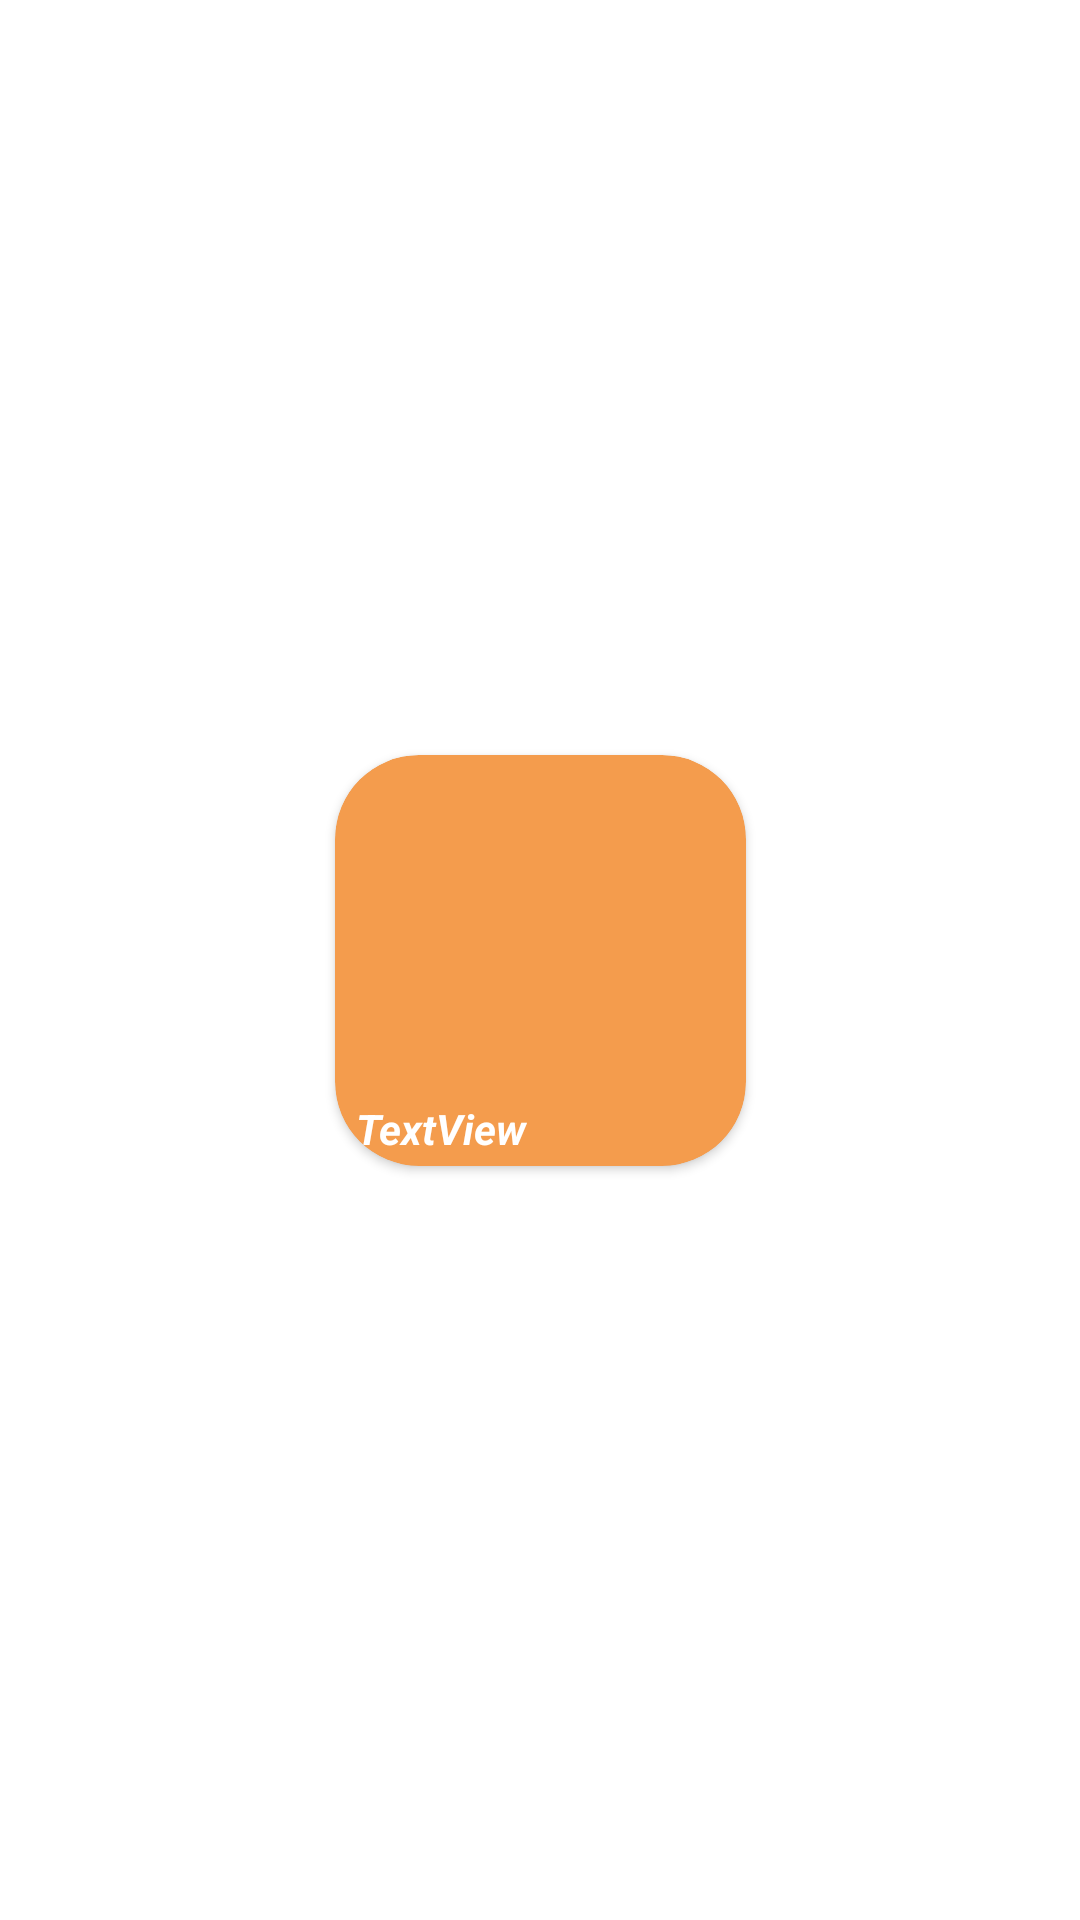

Android layout source for this screen:
<!-- AndroidManifest.xml: application theme Theme.DevOPsSociety -->
<!-- res/layout/rowdata2_explore_learning_services.xml -->
<?xml version="1.0" encoding="utf-8"?>
<androidx.constraintlayout.widget.ConstraintLayout xmlns:android="http://schemas.android.com/apk/res/android"
    xmlns:app="http://schemas.android.com/apk/res-auto"
    xmlns:tools="http://schemas.android.com/tools"
    android:id="@+id/parentMainOverviewConstraint"
    android:layout_width="wrap_content"
    android:layout_height="wrap_content"
    android:layout_marginLeft="5dp"
    android:layout_marginTop="8dp"
    android:layout_marginRight="5dp"
    android:layout_marginBottom="8dp">

    <androidx.cardview.widget.CardView
        android:layout_width="137dp"
        android:layout_height="137dp"
        app:cardCornerRadius="28dp"
        app:contentPadding="3dp"
        app:cardBackgroundColor="#F49C4D"
        app:layout_constraintBottom_toBottomOf="parent"
        app:layout_constraintEnd_toEndOf="parent"
        app:layout_constraintStart_toStartOf="parent"
        app:layout_constraintTop_toTopOf="parent">

        <androidx.constraintlayout.widget.ConstraintLayout
            android:layout_width="match_parent"
            android:layout_height="match_parent">

            <ImageView
                android:id="@+id/imageviewMainOverview"
                android:layout_width="85dp"
                android:layout_height="80dp"
                android:layout_marginStart="4dp"
                android:layout_marginTop="8dp"
                app:layout_constraintStart_toStartOf="parent"
                app:layout_constraintTop_toTopOf="parent"
                tools:srcCompat="@tools:sample/avatars" />

            <TextView
                android:id="@+id/textViewTitleMainDescription"
                android:layout_width="wrap_content"
                android:layout_height="wrap_content"
                android:layout_marginStart="4dp"
                android:layout_marginTop="10dp"
                android:textColor="@color/white"
                android:textStyle="bold|italic"
                android:text="TextView"
                app:layout_constraintBottom_toBottomOf="parent"
                app:layout_constraintStart_toStartOf="parent"
                app:layout_constraintTop_toBottomOf="@+id/imageviewMainOverview"
                app:layout_constraintVertical_bias="1.0" />

            <ImageView
                android:id="@+id/imageviewLockingStatusMainOverview"
                android:layout_width="15dp"
                android:layout_height="15dp"
                android:layout_marginStart="8dp"
                android:layout_marginTop="10dp"
                android:layout_marginBottom="19dp"
                app:layout_constraintBottom_toBottomOf="parent"
                app:layout_constraintEnd_toEndOf="parent"
                app:layout_constraintHorizontal_bias="0.6"
                app:layout_constraintStart_toEndOf="@+id/imageviewMainOverview"
                app:layout_constraintTop_toTopOf="parent"
                app:layout_constraintVertical_bias="0.0"
                tools:srcCompat="@tools:sample/avatars" />

        </androidx.constraintlayout.widget.ConstraintLayout>

    </androidx.cardview.widget.CardView>
</androidx.constraintlayout.widget.ConstraintLayout>
<!-- resources referenced by this layout -->
<resources>
  <style name="Theme.DevOPsSociety" parent="Theme.MaterialComponents.DayNight.DarkActionBar">
          
          <item name="colorPrimary">#DA9721</item>
          <item name="colorPrimaryVariant">@color/purple_700</item>
          <item name="colorOnPrimary">@color/white</item>
          
          <item name="colorSecondary">@color/teal_200</item>
          <item name="colorSecondaryVariant">@color/teal_700</item>
          <item name="colorOnSecondary">@color/black</item>
          
          <item name="android:statusBarColor" tools:targetApi="l">#61562E</item>
          
      </style>
  <!-- not gathered from this repository: default colours our renderer supplied (Android Studio template values) -->
  <color name="purple_700">#FF3700B3</color>
  <color name="teal_200">#FF03DAC5</color>
  <color name="teal_700">#FF018786</color>
  <color name="black">#FF000000</color>
  <color name="white">#FFFFFFFF</color>
</resources>
